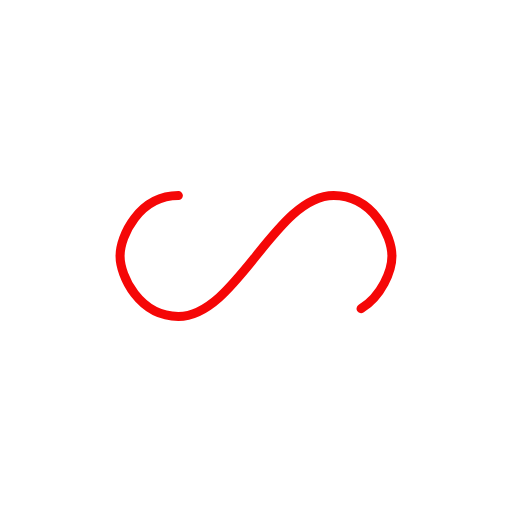
t = 0.00 s
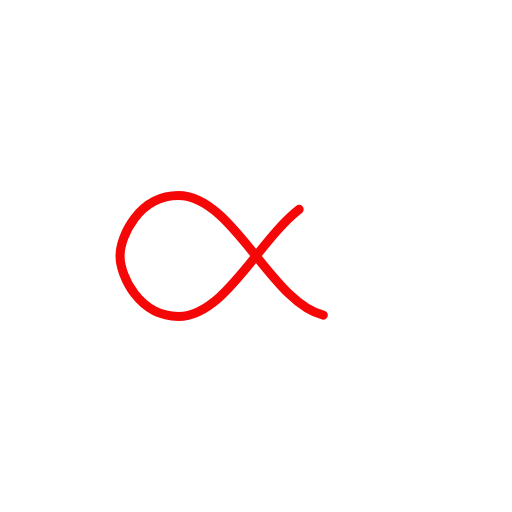
t = 0.17 s
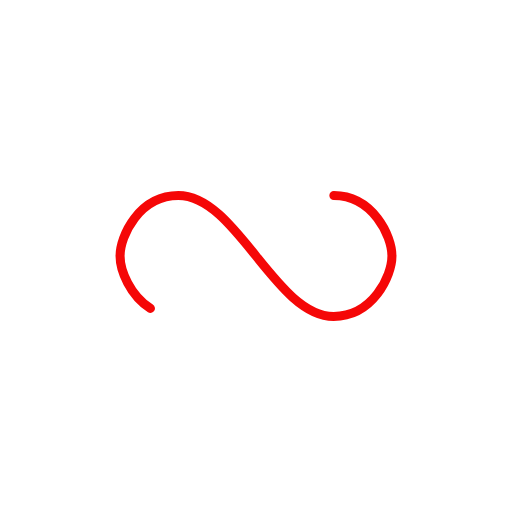
t = 0.35 s
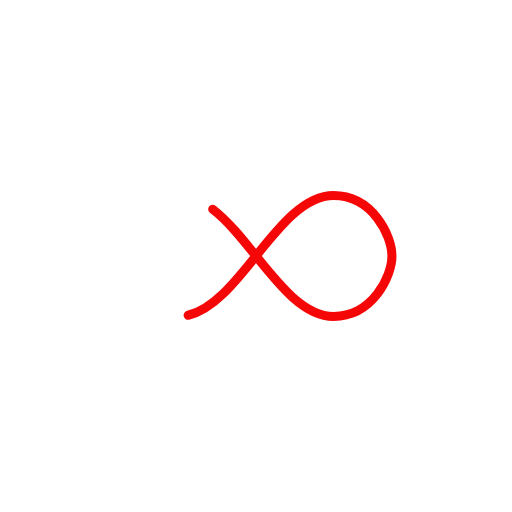
t = 0.52 s

The animated SVG that drew these frames (rendered in a browser with its animation timeline set to each time). Animation: 1 SMIL element (animate=1); one cycle of 0.69 s, repeats indefinitely.

<svg xmlns="http://www.w3.org/2000/svg" 
  xmlns:xlink="http://www.w3.org/1999/xlink" style="margin: auto;  display: block;" width="537px" height="537px" viewBox="0 0 100 100" preserveAspectRatio="xMidYMid">
  <path fill="none" stroke="#f50707" stroke-width="3" stroke-dasharray="179.61224975585938 76.97667846679687" d="M24.3 30C11.4 30 5 43.3 5 50s6.4 20 19.3 20c19.3 0 32.1-40 51.4-40 C88.6 30 95 43.3 95 50s-6.4 20-19.3 20C56.4 70 43.6 30 24.3 30z" stroke-linecap="round" style="transform:scale(0.59);transform-origin:50px 50px">
    <animate attributeName="stroke-dashoffset" repeatCount="indefinite" dur="0.689655172413793s" keyTimes="0;1" values="0;256.58892822265625"></animate>
  </path>
</svg>
